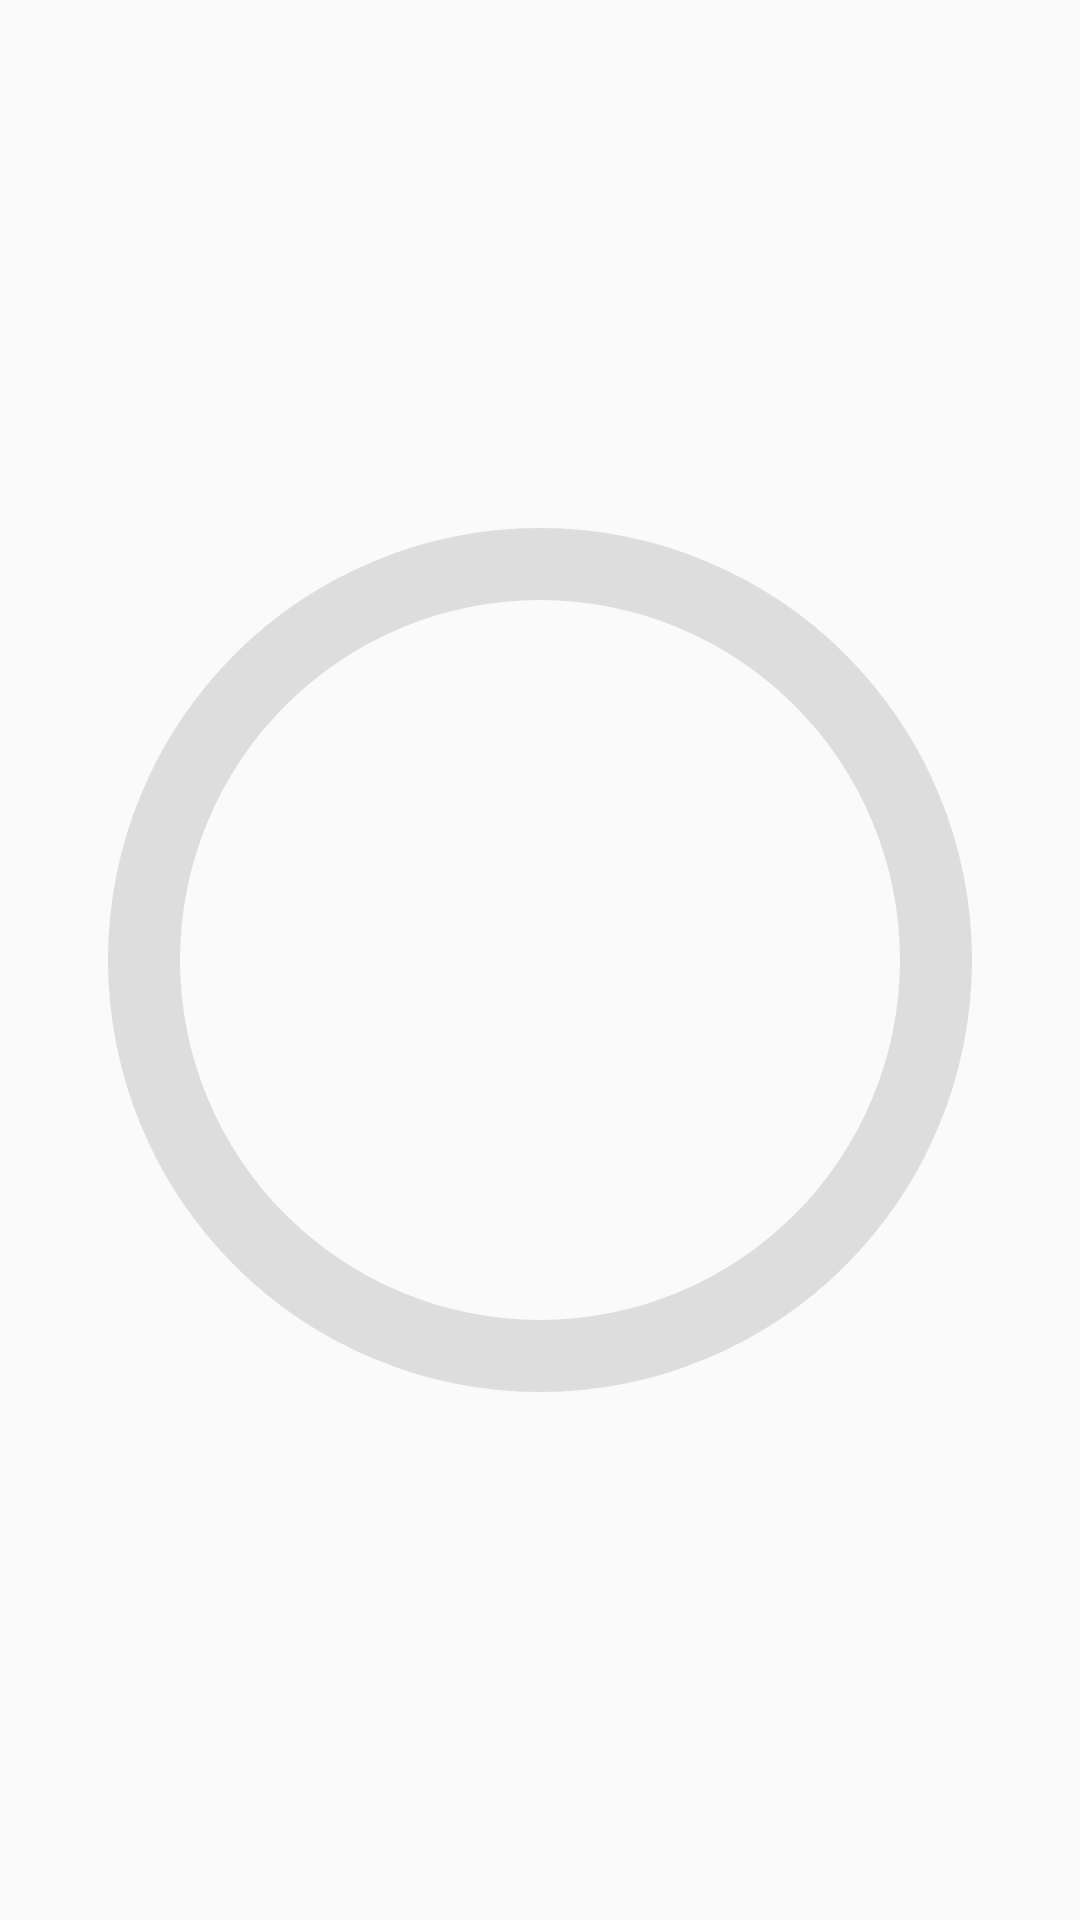

Android layout source for this screen:
<!-- AndroidManifest.xml: application theme AppTheme -->
<!-- res/layout/progress_bar_layout.xml -->
<?xml version="1.0" encoding="utf-8"?>
<androidx.constraintlayout.widget.ConstraintLayout
    xmlns:android="http://schemas.android.com/apk/res/android"
    xmlns:app="http://schemas.android.com/apk/res-auto"
    xmlns:tools="http://schemas.android.com/tools"
    android:id="@+id/progress_bar_view"
    android:layout_width="300dp"
    android:layout_height="300dp">

    <TextView
        android:id="@+id/progress_text"
        android:layout_width="wrap_content"
        android:layout_height="wrap_content"
        android:textAppearance="@style/TextAppearance.AppCompat"
        app:layout_constraintBottom_toBottomOf="@+id/progress_bar"
        app:layout_constraintLeft_toLeftOf="@+id/progress_bar"
        app:layout_constraintRight_toRightOf="@+id/progress_bar"
        app:layout_constraintTop_toTopOf="@+id/progress_bar"
        tools:text="60%" />

    <ProgressBar
        android:id="@+id/progress_bar"
        style="@style/CircularDeterminateProgressBar"
        android:layout_width="match_parent"
        android:layout_height="match_parent"
        app:layout_constraintBottom_toBottomOf="parent"
        app:layout_constraintLeft_toLeftOf="parent"
        app:layout_constraintRight_toRightOf="parent"
        app:layout_constraintTop_toTopOf="parent"
        tools:progress="60" />

</androidx.constraintlayout.widget.ConstraintLayout>
<!-- resources referenced by this layout -->
<resources>
  <style name="CircularDeterminateProgressBar">
          <item name="android:indeterminateOnly">false</item>
          <item name="android:progressDrawable">@drawable/circle_template</item>
          <item name="layout_constraintBottom_toBottomOf">parent</item>
          <item name="layout_constraintLeft_toLeftOf">parent</item>
          <item name="layout_constraintRight_toRightOf">parent</item>
          <item name="layout_constraintTop_toTopOf">parent</item>
      </style>
  <style name="AppTheme" parent="Theme.AppCompat.Light.NoActionBar">
          
          <item name="colorPrimary">@color/colorPrimary</item>
          <item name="colorPrimaryDark">@color/colorPrimaryDark</item>
          <item name="colorAccent">@color/colorAccent</item>
          <item name="android:windowFullscreen">true</item>
      </style>
  <!-- drawable circle_template (drawable) -->
  <?xml version="1.0" encoding="utf-8"?>
  <layer-list xmlns:android="http://schemas.android.com/apk/res/android">
      <item>
          <shape
              android:shape="ring"
              android:thicknessRatio="15"
              android:useLevel="false">
              <solid android:color="#DDD" />
          </shape>
      </item>
      <item>
          <rotate
              android:fromDegrees="270"
              android:toDegrees="270">
              <shape
                  android:shape="ring"
                  android:thicknessRatio="15"
                  android:useLevel="true">
                  <gradient
                      android:startColor="#b2cb39"
                      android:endColor="#FFFFFF"
                      android:type="sweep"/>
              </shape>
          </rotate>
      </item>
  </layer-list>
  <color name="colorPrimary">#000</color>
  <color name="colorPrimaryDark">#303F9F</color>
  <color name="colorAccent">#FF4081</color>
</resources>
